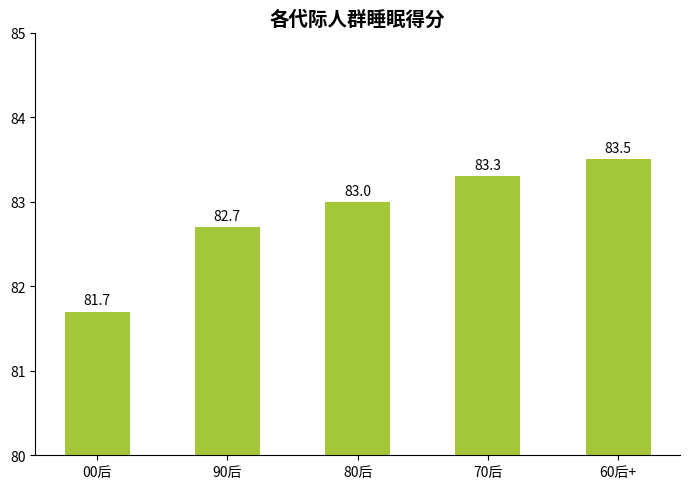

Reproduce this figure in Python.
import matplotlib.pyplot as plt
import numpy as np

# 代际分类
generations = ["00后", "90后", "80后", "70后", "60后+"]
# 模拟睡眠得分数据（贴近原图）
scores = [81.7, 82.7, 83.0, 83.3, 83.5]
# 自由配色（可调整，示例用绿色系）
bar_color = "#A4C639"  

# 创建画布
fig, ax = plt.subplots(figsize=(7, 5))

# 绘制柱状图
x = np.arange(len(generations))  
bar_width = 0.5  
bars = ax.bar(x, scores, width=bar_width, color=bar_color)

# 添加数据标注
for bar in bars:
    height = bar.get_height()
    ax.annotate(f'{height}',
                xy=(bar.get_x() + bar.get_width()/2, height),
                xytext=(0, 3),  
                textcoords="offset points",
                ha='center', va='bottom',
                color='black')

# 设置x轴刻度和标签
ax.set_xticks(x)
ax.set_xticklabels(generations)
# 设置y轴刻度（80-85，适配数据）
ax.set_ylim(80, 85)
# 设置标题
ax.set_title("各代际人群睡眠得分", fontsize=14, fontweight="bold")

# 美化：隐藏顶部、右侧边框
for spine in ["top", "right"]:
    ax.spines[spine].set_visible(False)

plt.tight_layout()
plt.show()
